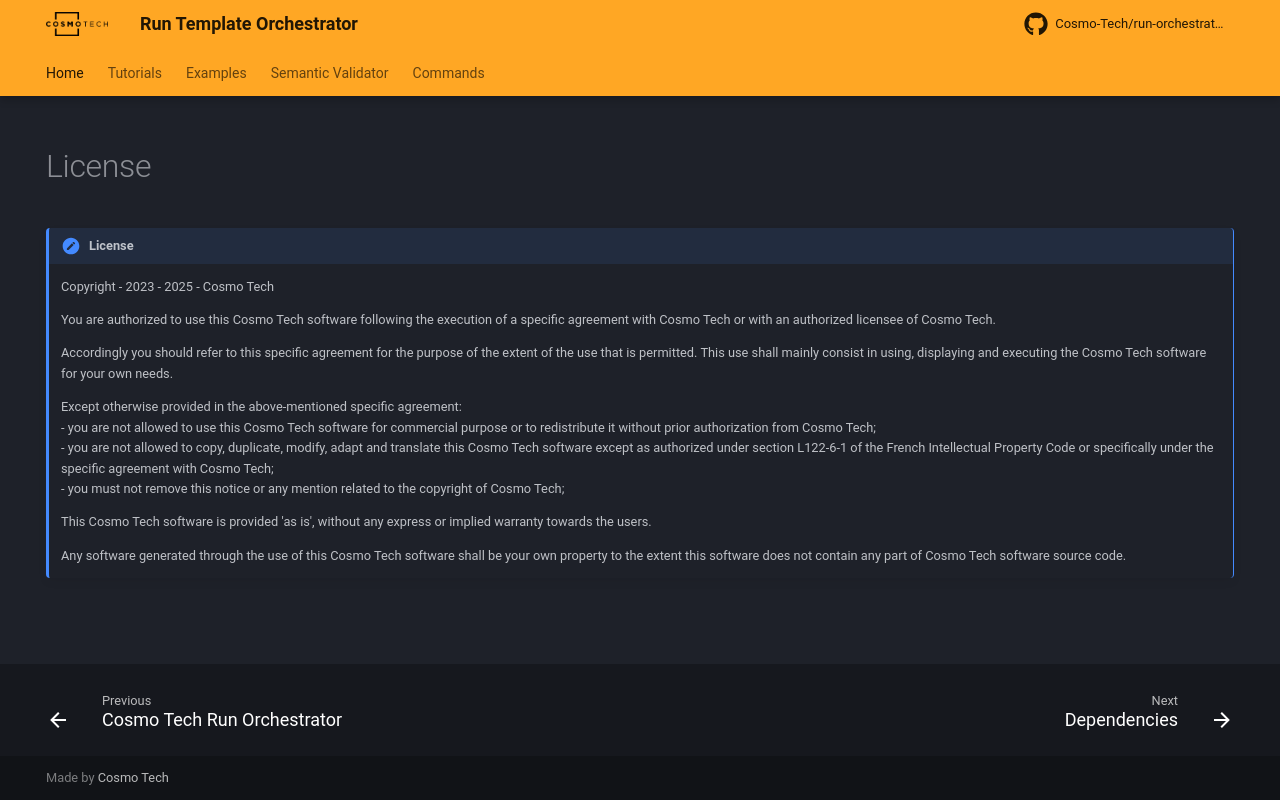

repository: Cosmo-Tech/run-orchestrator · page: 2.1.0/License/index.html · generator: mkdocs

---
hide:
  - path
  - toc
  - navigation
---
# License

!!! License
    --8<-- "LICENSE"
